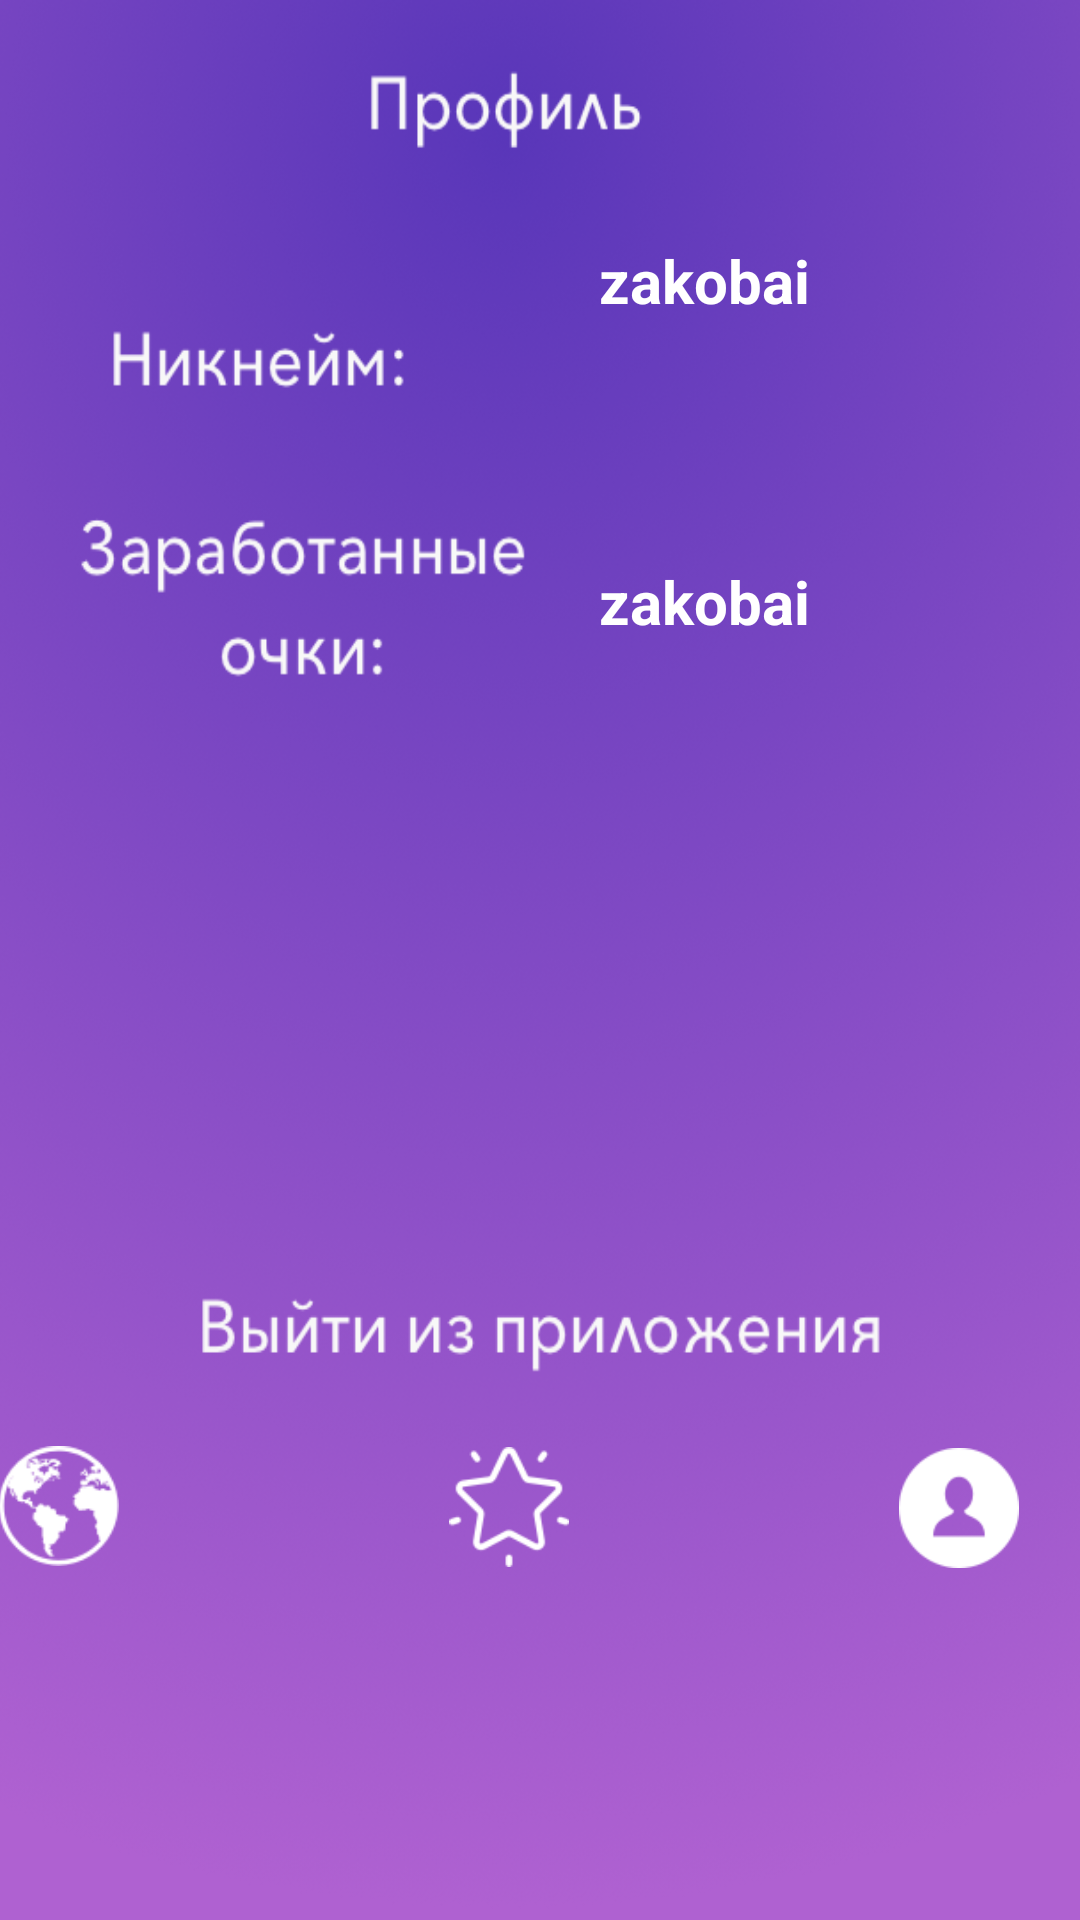

The Android layout XML behind this screen, and the referenced resources:
<!-- AndroidManifest.xml: application theme AppTheme -->
<!-- res/layout/activity_profile.xml -->
<?xml version="1.0" encoding="utf-8"?>
<LinearLayout xmlns:android="http://schemas.android.com/apk/res/android"
    xmlns:tools="http://schemas.android.com/tools"
    android:id="@+id/activity_profile"
    android:layout_width="match_parent"
    android:layout_height="match_parent"
    android:paddingBottom="@dimen/activity_vertical_margin"
    android:paddingLeft="@dimen/activity_horizontal_margin"
    android:paddingRight="@dimen/activity_horizontal_margin"
    android:paddingTop="@dimen/activity_vertical_margin"
    android:orientation="vertical"
    android:background="@drawable/settings"
    tools:context="zhanel.kz.a2zhaskanba.ProfileActivity">


<TextView
    android:layout_width="wrap_content"
    android:layout_height="wrap_content"
    android:text="zakobai"
    android:textSize="20sp"
    android:textStyle="bold"
    android:layout_marginTop="80dp"
    android:layout_marginLeft="200dp"
    android:textColor="@android:color/white" />
    <TextView
        android:layout_width="wrap_content"
        android:layout_height="wrap_content"
        android:text="zakobai"
        android:textSize="20sp"
        android:textStyle="bold"
        android:layout_marginTop="80dp"
        android:layout_marginLeft="200dp"
        android:textColor="@android:color/white" />


<Button
    android:layout_width="300dp"
    android:layout_height="wrap_content"
    android:background="@android:color/transparent"
    android:layout_marginTop="140dp"
    android:layout_marginLeft="30dp"/>



    <Button
        android:layout_width="40dp"
        android:layout_height="40dp"
        android:layout_marginTop="80dp"
        android:background="@drawable/earth"/>
    <Button
        android:layout_width="40dp"
        android:layout_height="40dp"
        android:layout_marginTop="-40dp"
        android:layout_marginLeft="150dp"
        android:background="@drawable/favorites"/>
    <Button
        android:layout_width="40dp"
        android:layout_height="40dp"
        android:layout_marginTop="-40dp"
        android:layout_marginLeft="300dp"
        android:background="@drawable/user"/>
</LinearLayout>
<!-- resources referenced by this layout -->
<resources>
  <!-- drawable earth: png bitmap (drawable, 2855 bytes) -->
  <!-- drawable favorites: png bitmap (drawable, 2131 bytes) -->
  <!-- drawable settings: png bitmap (drawable, 511560 bytes) -->
  <!-- drawable user: png bitmap (drawable, 1705 bytes) -->
  <style name="AppTheme" parent="Theme.AppCompat.Light.NoActionBar">
          
          <item name="colorPrimary">@color/colorPrimary</item>
          <item name="colorAccent">@color/colorAccent</item>
          <item name="colorPrimaryDark">@android:color/black</item>
      </style>
  <!-- not gathered from this repository: default colours our renderer supplied (Android Studio template values) -->
  <color name="colorPrimary">#FF6200EE</color>
  <color name="colorAccent">#FF03DAC5</color>
</resources>
